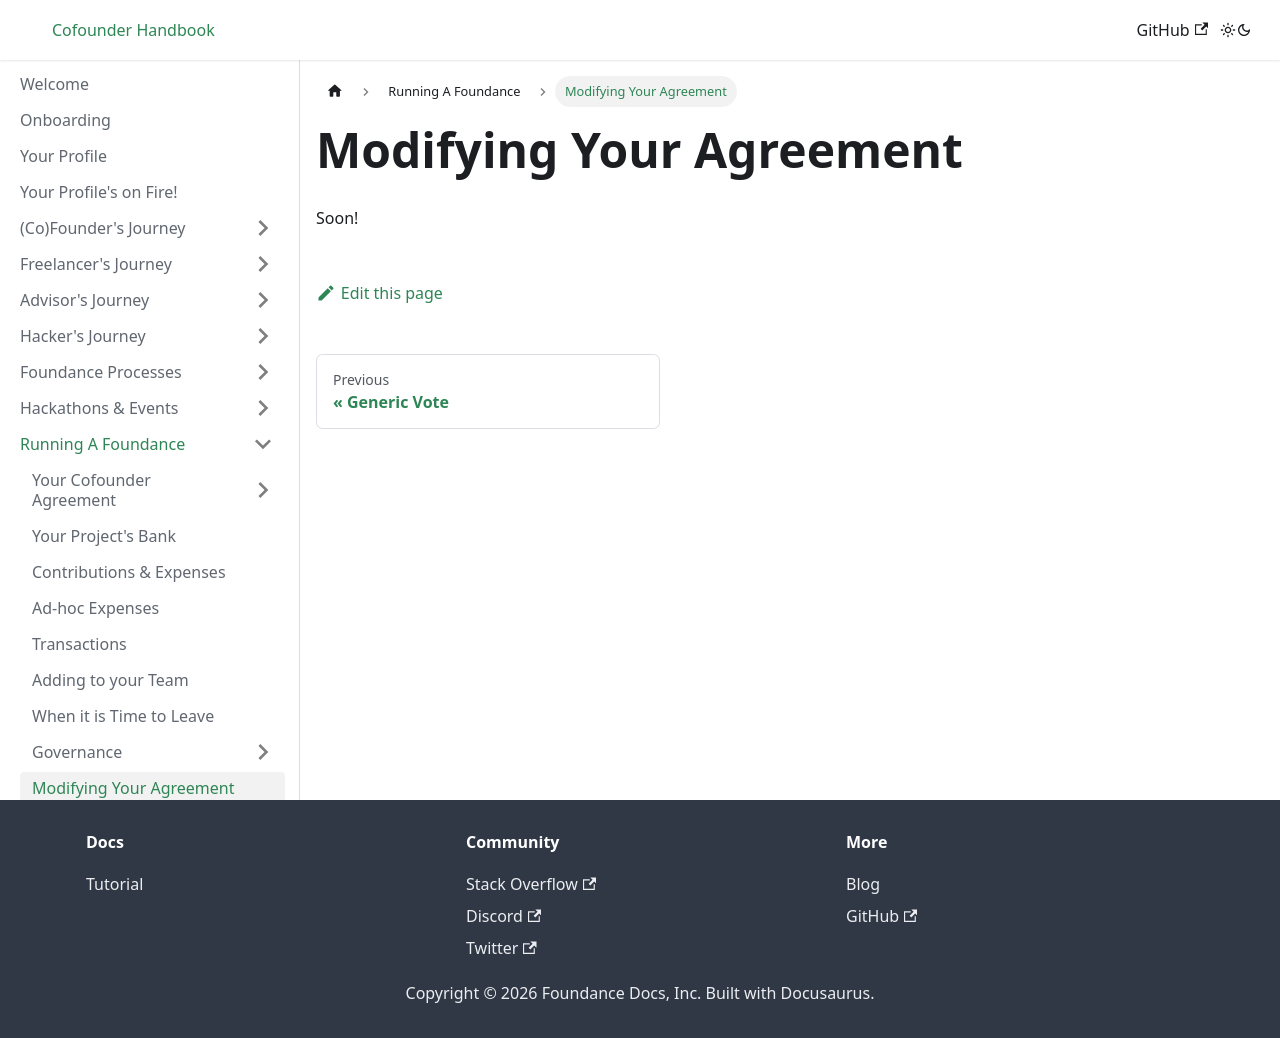

repository: foundance/foundance-docs · page: running-a-foundance/modifying-your-agreement/index.html · generator: docusaurus

---
sidebar_position: 8
---

import BrowserWindow from '../../src/components/BrowserWindow';
import Highlight from '../../src/components/Highlight';

# Modifying Your Agreement

Soon!
